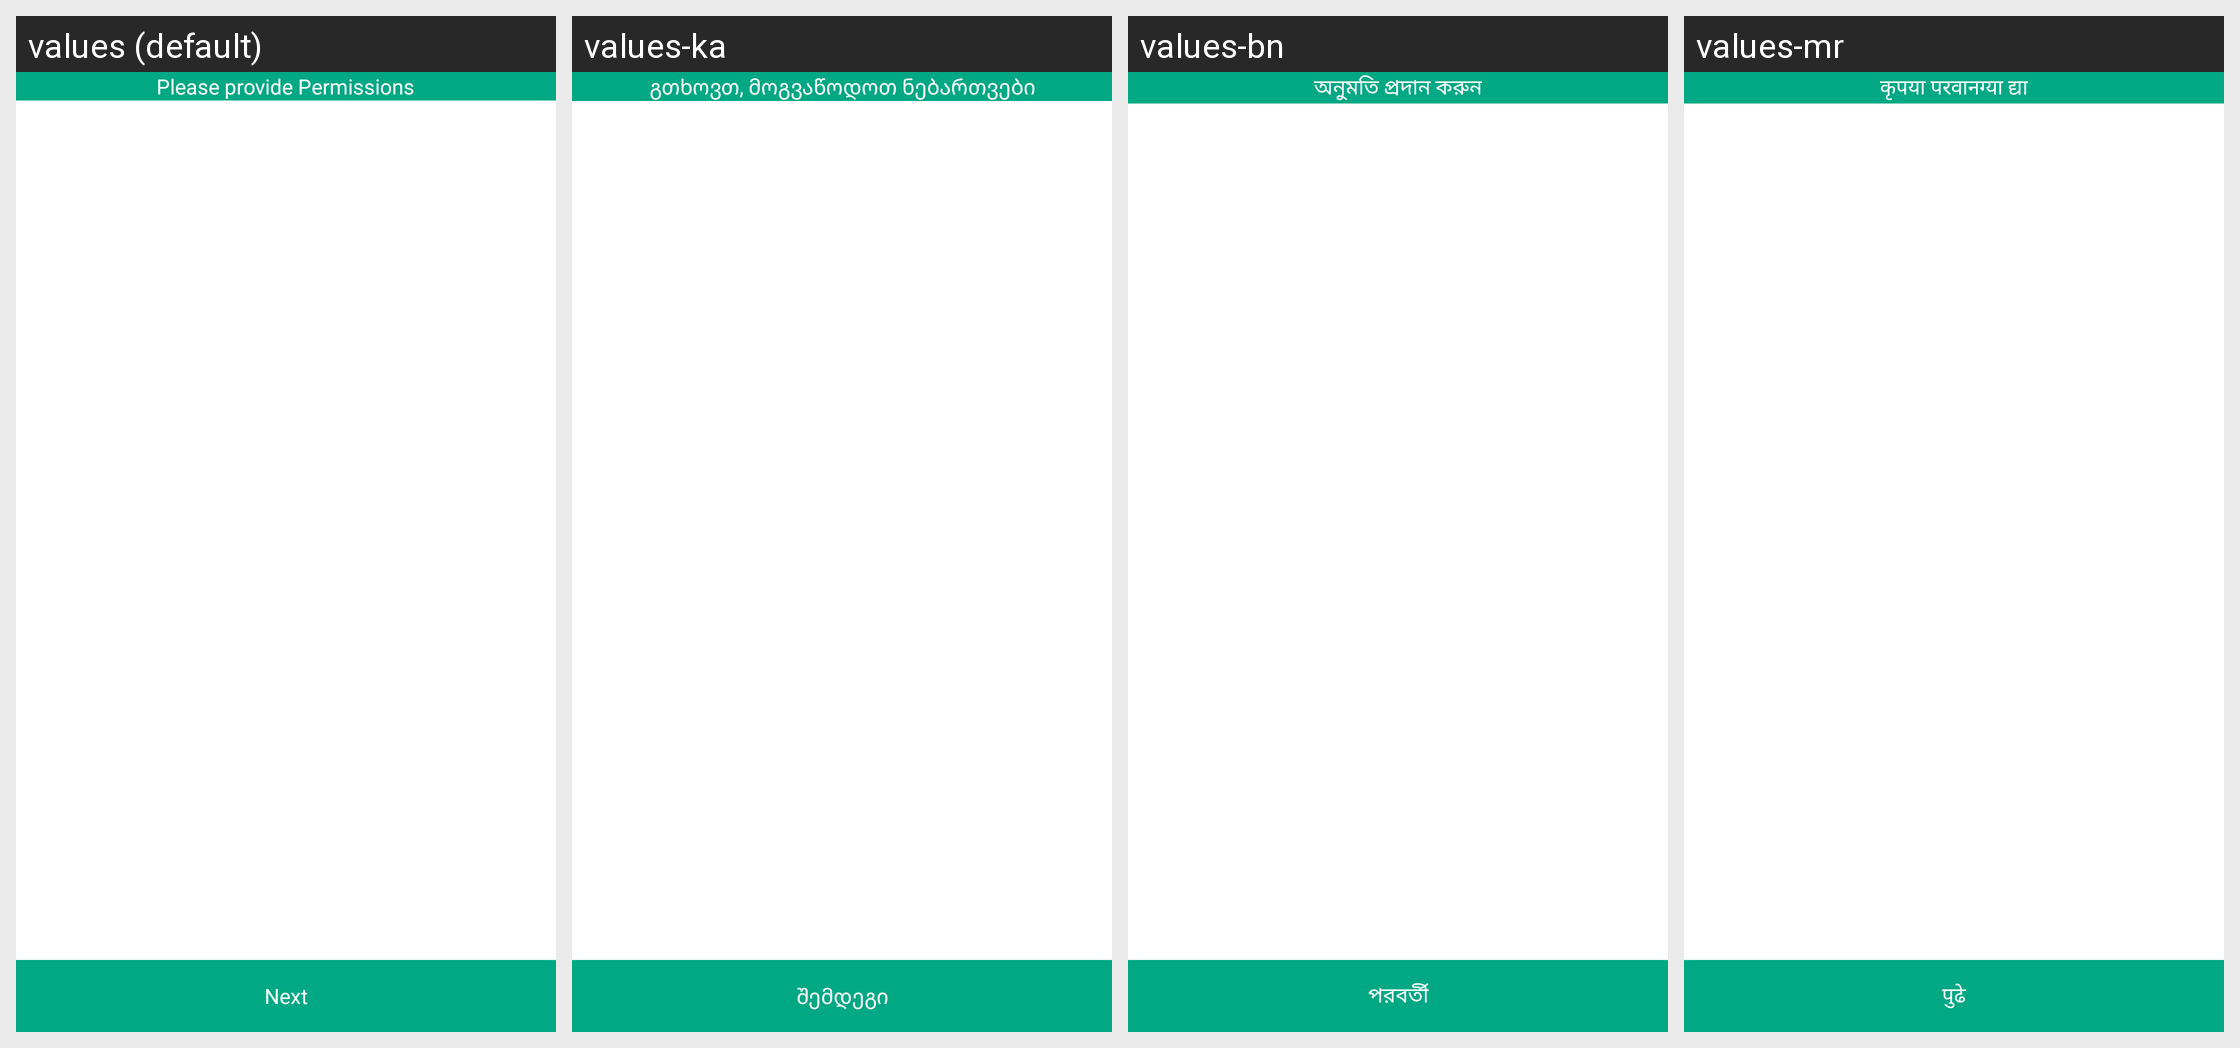

Locale-by-locale string values for the Android screen shown in this grid:
Android screen res/layout/activity_folder_permission_class.xml rendered under 4 locales, left to right: values (default), values-ka, values-bn, values-mr. Device: Nexus 5 (rendered at 1080×1920; each locale shown at half size, 540×960, under a caption strip naming it); theme AppTheme.
Other locales in the repository, not shown: values-af, values-am, values-ar, values-az, values-be, values-bg, values-ca, values-cs, values-da, values-de, values-el, values-es, values-et, values-eu, values-fa, values-fi, values-fil, values-fr, values-gl, values-gu, values-hi, values-hr, values-hu, values-hy, values-idd, values-is, values-it, values-iw, values-ja, values-kk, values-kn, values-ko, values-ky, values-lo, values-lt, values-lv, values-mk, values-ml, values-mn, values-ms, values-ne, values-nl, values-no, values-pa, values-pl, values-pt, values-ro, values-ru, values-si, values-sk, values-sl, values-sq, values-sr, values-sv, values-sw, values-ta, values-te, values-th, values-tr, values-uk, values-ur, values-vi, values-zh, values-zu.
Strings drawn on this screen, with the default value and each locale's value (text and hints the layout hard-codes, and strings that could not be matched under every locale, appear in the picture but are not listed):

please_provide_permissions
  values: Please provide Permissions
  values-ka: გთხოვთ, მოგვაწოდოთ ნებართვები
  values-bn: অনুমতি প্রদান করুন
  values-mr: कृपया परवानग्या द्या

next
  values: Next
  values-ka: შემდეგი
  values-bn: পরবর্তী
  values-mr: पुढे
